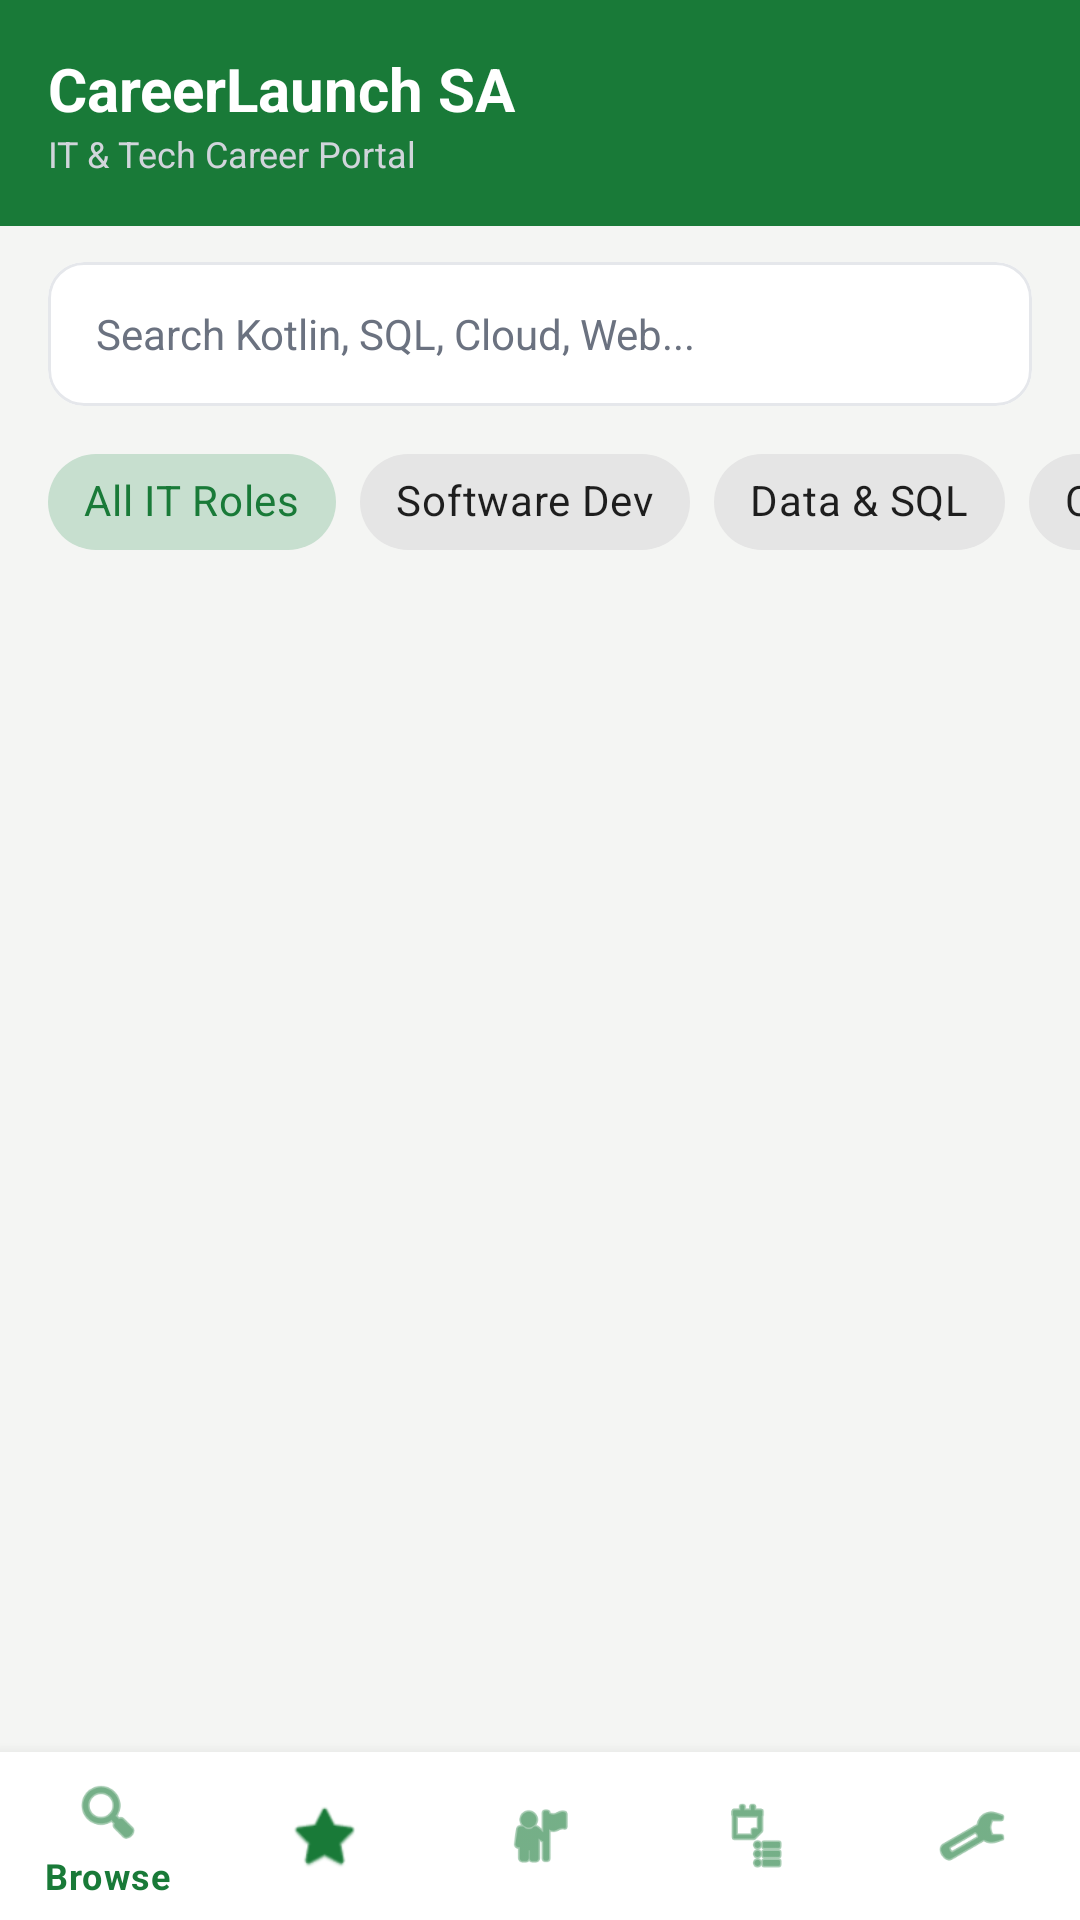

Reconstruct the res/layout file that produces this screen, plus the resources it refers to.
<!-- AndroidManifest.xml: application theme Theme.CareerLaunchSA -->
<!-- res/layout/activity_main.xml -->
<?xml version="1.0" encoding="utf-8"?>
<RelativeLayout xmlns:android="http://schemas.android.com/apk/res/android"
    xmlns:app="http://schemas.android.com/apk/res-auto"
    android:id="@+id/main"
    android:layout_width="match_parent"
    android:layout_height="match_parent"
    android:background="@color/screen_bg">

    
    <LinearLayout
        android:id="@+id/topContainer"
        android:layout_width="match_parent"
        android:layout_height="wrap_content"
        android:layout_alignParentTop="true"
        android:orientation="vertical">

        
        <LinearLayout
            android:id="@+id/headerBar"
            android:layout_width="match_parent"
            android:layout_height="wrap_content"
            android:background="@color/primary_emerald"
            android:gravity="center_vertical"
            android:orientation="horizontal"
            android:padding="16dp">

            <LinearLayout
                android:layout_width="0dp"
                android:layout_height="wrap_content"
                android:layout_weight="1"
                android:orientation="vertical">

                <TextView
                    android:layout_width="wrap_content"
                    android:layout_height="wrap_content"
                    android:text="CareerLaunch SA"
                    android:textColor="#FFFFFF"
                    android:textSize="20sp"
                    android:textStyle="bold" />

                <TextView
                    android:layout_width="wrap_content"
                    android:layout_height="wrap_content"
                    android:text="IT &amp; Tech Career Portal"
                    android:textColor="#D1D5DB"
                    android:textSize="12sp" />
            </LinearLayout>

            
            <ImageView
                android:id="@+id/btnProfile"
                android:layout_width="36dp"
                android:layout_height="36dp"
                android:background="?attr/selectableItemBackgroundBorderless"
                android:clickable="true"
                android:contentDescription="Profile"
                android:focusable="true"
                android:src="@drawable/baseline_person_24"
                app:tint="#FFFFFF" />
        </LinearLayout>

        
        <LinearLayout
            android:id="@+id/bannerOffline"
            android:layout_width="match_parent"
            android:layout_height="wrap_content"
            android:background="#FFF3CD"
            android:gravity="center"
            android:orientation="horizontal"
            android:padding="8dp"
            android:visibility="gone">

            <ImageView
                android:layout_width="18dp"
                android:layout_height="18dp"
                android:layout_marginEnd="8dp"
                android:src="@android:drawable/stat_sys_warning"
                app:tint="#856404" />

            <TextView
                android:id="@+id/tvOfflineBanner"
                android:layout_width="wrap_content"
                android:layout_height="wrap_content"
                android:text="Offline Mode — Displaying cached jobs"
                android:textColor="#856404"
                android:textSize="13sp"
                android:textStyle="bold" />
        </LinearLayout>

        
        <com.google.android.material.card.MaterialCardView
            android:layout_width="match_parent"
            android:layout_height="wrap_content"
            android:layout_marginHorizontal="16dp"
            android:layout_marginTop="12dp"
            android:layout_marginBottom="8dp"
            app:cardBackgroundColor="#FFFFFF"
            app:cardCornerRadius="12dp"
            app:cardElevation="0dp"
            app:strokeColor="@color/border_light"
            app:strokeWidth="1dp">

            <EditText
                android:id="@+id/etSearchJobs"
                android:layout_width="match_parent"
                android:layout_height="48dp"
                android:background="@null"
                android:hint="Search Kotlin, SQL, Cloud, Web..."
                android:inputType="text"
                android:paddingHorizontal="16dp"
                android:textColor="@color/text_dark"
                android:textColorHint="@color/text_muted"
                android:textSize="14sp" />
        </com.google.android.material.card.MaterialCardView>

        
        <HorizontalScrollView
            android:layout_width="match_parent"
            android:layout_height="wrap_content"
            android:clipToPadding="false"
            android:paddingHorizontal="16dp"
            android:paddingBottom="8dp"
            android:scrollbars="none">

            <com.google.android.material.chip.ChipGroup
                android:id="@+id/chipGroupCategories"
                android:layout_width="wrap_content"
                android:layout_height="wrap_content"
                app:singleSelection="true">

                <com.google.android.material.chip.Chip
                    android:id="@+id/chipAll"
                    style="@style/Widget.MaterialComponents.Chip.Choice"
                    android:layout_width="wrap_content"
                    android:layout_height="wrap_content"
                    android:checked="true"
                    android:text="All IT Roles" />

                <com.google.android.material.chip.Chip
                    android:id="@+id/chipSoftware"
                    style="@style/Widget.MaterialComponents.Chip.Choice"
                    android:layout_width="wrap_content"
                    android:layout_height="wrap_content"
                    android:text="Software Dev" />

                <com.google.android.material.chip.Chip
                    android:id="@+id/chipData"
                    style="@style/Widget.MaterialComponents.Chip.Choice"
                    android:layout_width="wrap_content"
                    android:layout_height="wrap_content"
                    android:text="Data &amp; SQL" />

                <com.google.android.material.chip.Chip
                    android:id="@+id/chipCloud"
                    style="@style/Widget.MaterialComponents.Chip.Choice"
                    android:layout_width="wrap_content"
                    android:layout_height="wrap_content"
                    android:text="Cloud &amp; DevOps" />
            </com.google.android.material.chip.ChipGroup>
        </HorizontalScrollView>
    </LinearLayout>

    
    <androidx.recyclerview.widget.RecyclerView
        android:id="@+id/rvJobFeed"
        android:layout_width="match_parent"
        android:layout_height="match_parent"
        android:layout_above="@id/bottomNavigation"
        android:layout_below="@id/topContainer"
        android:clipToPadding="false"
        android:paddingVertical="4dp" />

    
    <com.google.android.material.bottomnavigation.BottomNavigationView
        android:id="@+id/bottomNavigation"
        android:layout_width="match_parent"
        android:layout_height="wrap_content"
        android:layout_alignParentBottom="true"
        android:background="#FFFFFF"
        app:elevation="8dp"
        app:itemIconTint="@color/primary_emerald"
        app:itemTextColor="@color/primary_emerald"
        app:menu="@menu/bottom_nav_menu" />

</RelativeLayout>
<!-- resources referenced by this layout -->
<resources>
  <color name="border_light">#E5E7EB</color>
  <color name="primary_emerald">#197A38</color>
  <color name="screen_bg">#F4F5F3</color>
  <color name="text_dark">#222222</color>
  <color name="text_muted">#6B7280</color>
  <style name="Theme.CareerLaunchSA" parent="Theme.MaterialComponents.DayNight.NoActionBar">
          
          <item name="colorPrimary">@color/primary_green</item>
          <item name="colorPrimaryVariant">@color/primary_green</item>
          <item name="colorOnPrimary">@color/white</item>
  
          
          <item name="colorSecondary">@color/bright_green</item>
          <item name="colorSecondaryVariant">@color/bright_green</item>
          <item name="colorOnSecondary">@color/white</item>
  
          
          <item name="android:statusBarColor">@color/primary_green</item>
  
          
          <item name="windowActionBar">false</item>
          <item name="windowNoTitle">true</item>
  
          
          <item name="colorAccent">@color/primary_green</item>
          <item name="colorControlActivated">@color/primary_green</item>
          <item name="colorControlHighlight">@color/primary_emerald_light</item>
      </style>
  <color name="primary_green">#197A38</color>
  <color name="white">#FFFFFFFF</color>
  <color name="bright_green">#35A84A</color>
  <color name="primary_emerald_light">#1DB954</color>
</resources>
